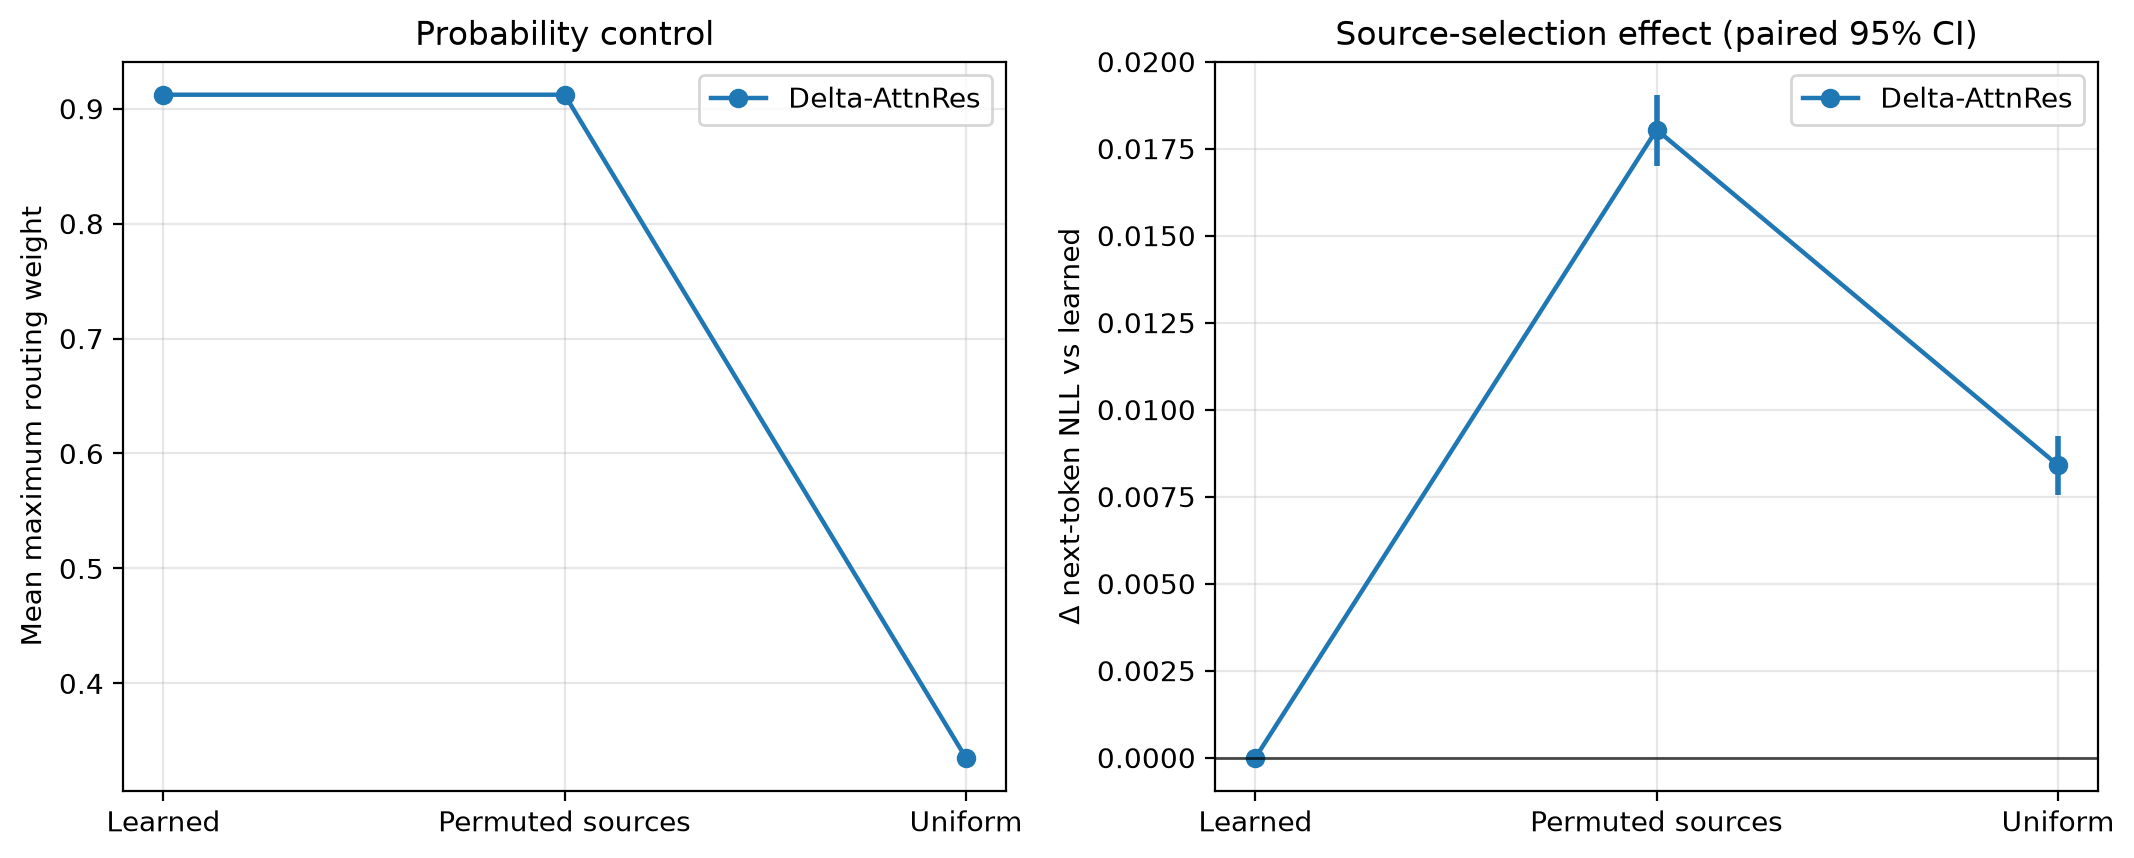

The data file committed next to this chart (first rows):
checkpoint, condition, permutation_seed, mean_max_routing_weight, next_token_nll, perplexity, delta_nll_vs_learned, delta_nll_ci_95_low, delta_nll_ci_95_high, evaluation_samples, evaluation_tokens
Delta-AttnRes, learned, , 0.9121, 1.03, 2.8, 0.0, 0.0, 0.0, 281, 122180
Delta-AttnRes, permute, 0, 0.9121, 1.046, 2.845, 0.016, 0.01485, 0.01719, 281, 122180
Delta-AttnRes, permute, 1, 0.9121, 1.043, 2.839, 0.01368, 0.01258, 0.01477, 281, 122180
Delta-AttnRes, permute, 2, 0.9121, 1.045, 2.843, 0.01505, 0.01382, 0.0163, 281, 122180
Delta-AttnRes, permute, 3, 0.9121, 1.06, 2.887, 0.03044, 0.02871, 0.03233, 281, 122180
Delta-AttnRes, permute, 4, 0.9121, 1.045, 2.843, 0.01505, 0.01392, 0.01623, 281, 122180
Delta-AttnRes, permuted_mean, , 0.9121, 1.048, 2.851, 0.01804, 0.01701, 0.01905, 281, 122180
Delta-AttnRes, uniform, , 0.3354, 1.038, 2.824, 0.008406, 0.007539, 0.009243, 281, 122180
